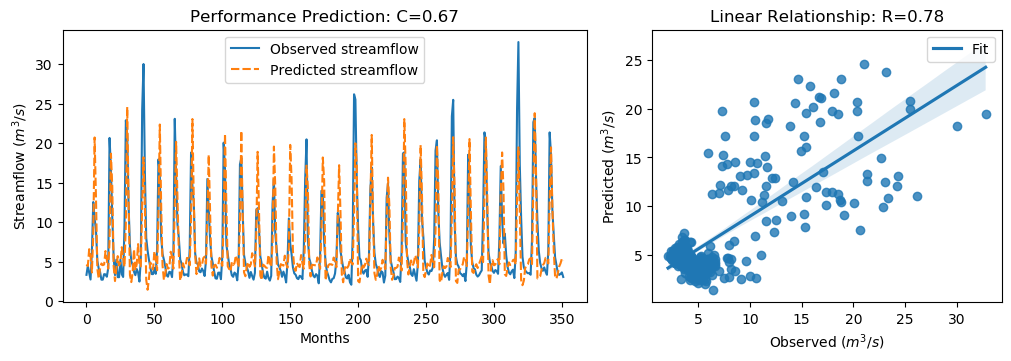

Data behind this chart, as committed beside it:
y_true, y_pred, y_true_scaled, y_pred_scaled
3.34, 4.646, -0.6058, -0.4201
4.47, 4.45, -0.4451, -0.4479
3.61, 6.585, -0.5674, -0.1444
2.75, 5.694, -0.6897, -0.2711
6.28, 3.636, -0.1878, -0.5636
12.55, 8.536, 0.7036, 0.133
10.44, 20.72, 0.4036, 1.865
9.01, 13.1, 0.2003, 0.7812
5.12, 4.129, -0.3527, -0.4936
4.16, 2.864, -0.4892, -0.6734
3.72, 4.093, -0.5518, -0.4987
2.73, 4.779, -0.6925, -0.4011
2.73, 4.56, -0.6925, -0.4323
3.43, 4.648, -0.593, -0.4198
3.4, 6.349, -0.5972, -0.1779
3.1, 5.192, -0.6399, -0.3425
4.17, 4.116, -0.4878, -0.4954
20.66, 7.571, 1.857, -0.004232
16.78, 18.67, 1.305, 1.574
10.67, 14.47, 0.4363, 0.9764
5.59, 4.48, -0.2859, -0.4437
3.31, 2.557, -0.61, -0.7171
5.26, 4.145, -0.3328, -0.4913
3.05, 5.708, -0.647, -0.2691
3.04, 4.523, -0.6484, -0.4376
5.26, 4.918, -0.3328, -0.3814
3.41, 6.838, -0.5958, -0.1085
3.07, 5.505, -0.6442, -0.2979
9.62, 4.347, 0.2871, -0.4626
22.89, 9.952, 2.174, 0.3342
21.04, 24.58, 1.911, 2.414
12.14, 12.9, 0.6453, 0.7532
7.0, 3.315, -0.08543, -0.6094
5.08, 2.426, -0.3584, -0.7357
4.58, 3.614, -0.4295, -0.5668
3.72, 6.576, -0.5518, -0.1457
3.3, 3.943, -0.6115, -0.5201
4.07, 4.694, -0.502, -0.4133
3.64, 7.229, -0.5631, -0.05284
2.49, 4.449, -0.7266, -0.4482
5.3, 4.406, -0.3271, -0.4542
24.2, 12.09, 2.36, 0.6376
30.01, 18.2, 3.186, 1.507
16.39, 12, 1.25, 0.6251
8.01, 2.7, 0.05817, -0.6968
6.41, 1.456, -0.1693, -0.8736
5.24, 2.835, -0.3357, -0.6776
4.29, 4.899, -0.4707, -0.3841
3.44, 4.438, -0.5916, -0.4497
3.43, 4.003, -0.593, -0.5115
4.22, 6.309, -0.4807, -0.1837
3.47, 5.352, -0.5873, -0.3197
6.6, 3.916, -0.1423, -0.5238
17.94, 11.4, 1.47, 0.5408
15.85, 22.36, 1.173, 2.098
8.14, 12.06, 0.07665, 0.6337
6.0, 4.567, -0.2276, -0.4313
5.26, 2.697, -0.3328, -0.6972
4.42, 3.423, -0.4522, -0.5939
3.28, 4.705, -0.6143, -0.4118
... 292 more rows
